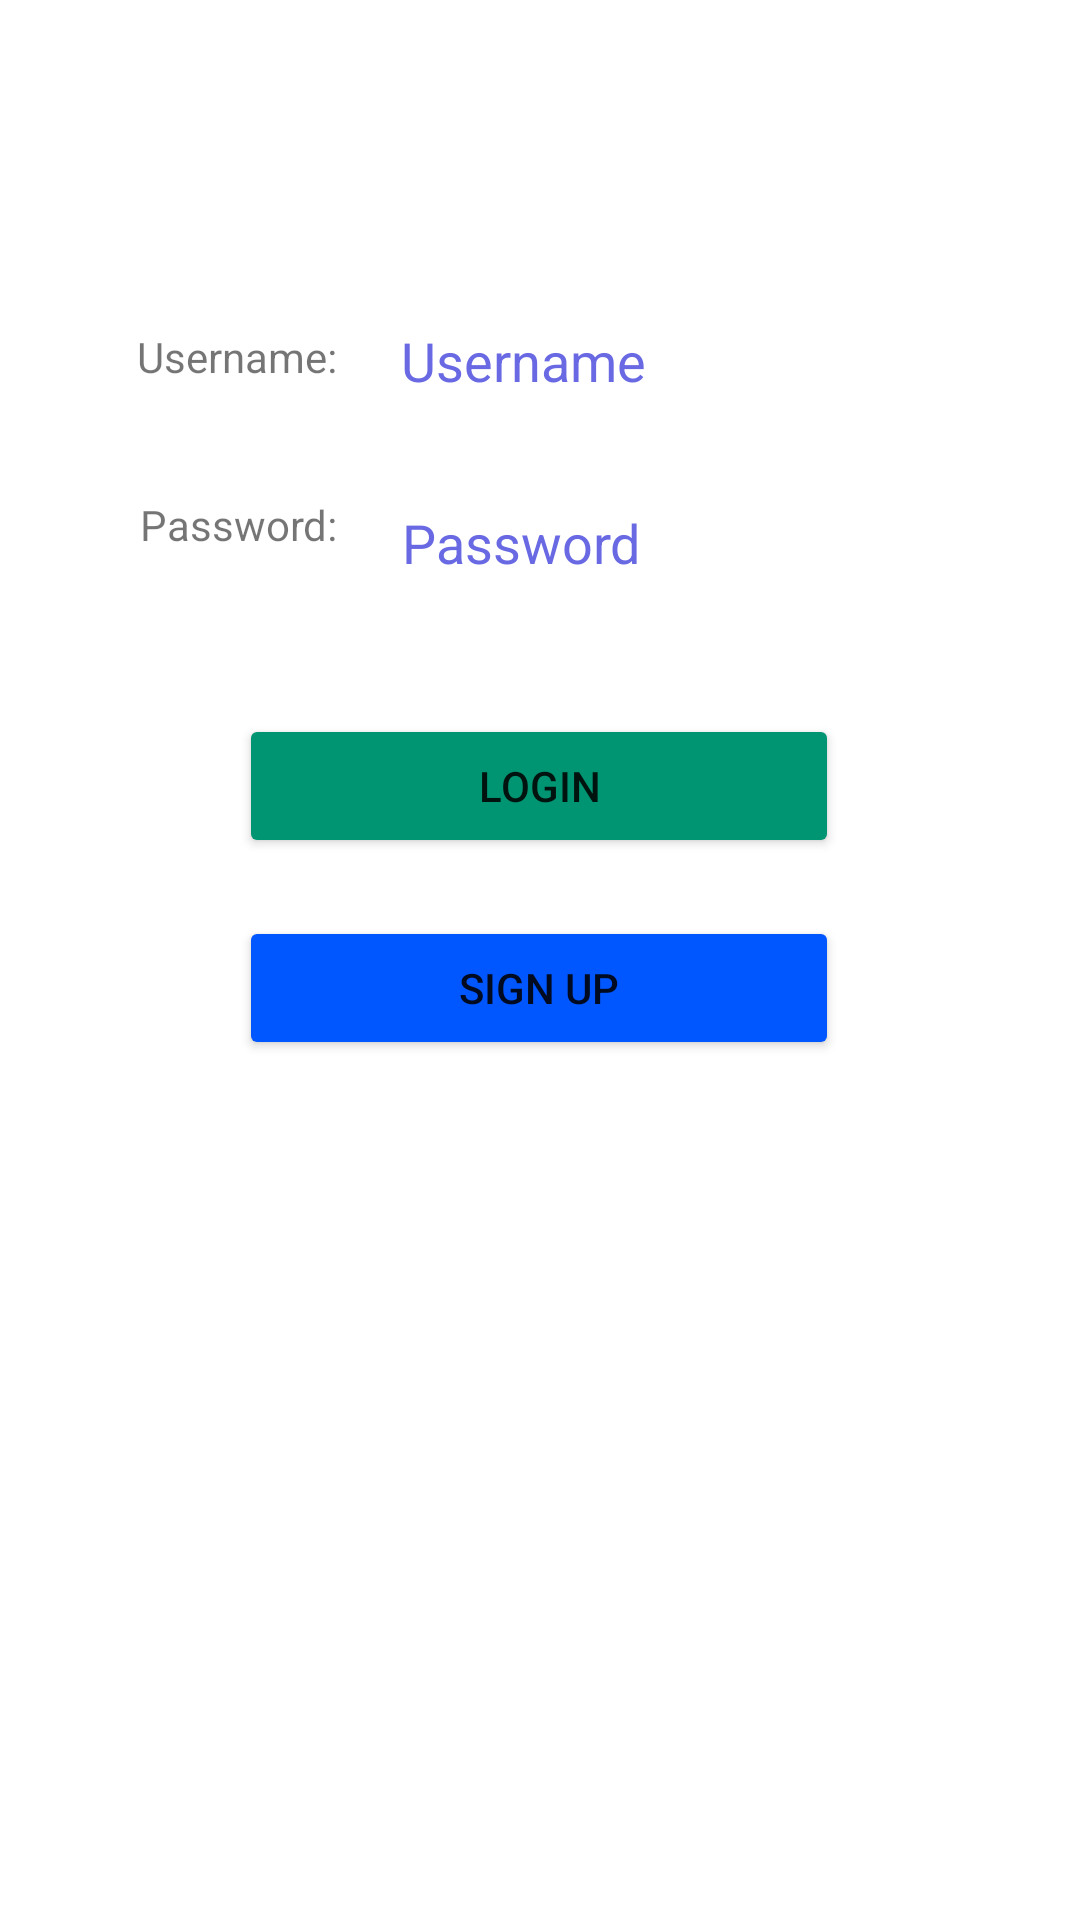

Write the Android layout XML for this screen, with the resource values it uses.
<!-- AndroidManifest.xml: application theme Theme.MyTruckSharingApp -->
<!-- res/layout/activity_main.xml -->
<?xml version="1.0" encoding="utf-8"?>
<androidx.constraintlayout.widget.ConstraintLayout xmlns:android="http://schemas.android.com/apk/res/android"
    xmlns:app="http://schemas.android.com/apk/res-auto"
    xmlns:tools="http://schemas.android.com/tools"
    android:layout_width="match_parent"
    android:layout_height="match_parent"
    tools:context=".MainActivity">

    <TextView
        android:id="@+id/userNameText"
        android:layout_width="wrap_content"
        android:layout_height="wrap_content"
        android:text="Username:"
        app:layout_constraintBottom_toBottomOf="parent"
        app:layout_constraintEnd_toEndOf="parent"
        app:layout_constraintHorizontal_bias="0.156"
        app:layout_constraintStart_toStartOf="parent"
        app:layout_constraintTop_toTopOf="parent"
        app:layout_constraintVertical_bias="0.176" />

    <TextView
        android:id="@+id/passwordText"
        android:layout_width="wrap_content"
        android:layout_height="wrap_content"
        android:text="Password:"
        app:layout_constraintBottom_toBottomOf="parent"
        app:layout_constraintEnd_toEndOf="parent"
        app:layout_constraintHorizontal_bias="0.159"
        app:layout_constraintStart_toStartOf="parent"
        app:layout_constraintTop_toBottomOf="@+id/userNameText"
        app:layout_constraintVertical_bias="0.075" />

    <EditText
        android:id="@+id/userNameEdit"
        android:layout_width="200dp"
        android:layout_height="wrap_content"
        android:hint="Username"
        android:minHeight="48dp"
        android:paddingLeft="10dp"
        android:textColorHint="#6969E3"
        app:layout_constraintBottom_toBottomOf="parent"
        app:layout_constraintEnd_toEndOf="parent"
        app:layout_constraintHorizontal_bias="0.237"
        app:layout_constraintStart_toEndOf="@+id/userNameText"
        app:layout_constraintTop_toTopOf="parent"
        app:layout_constraintVertical_bias="0.163"
        android:background="@drawable/input_border"
        android:importantForAutofill="no" />

    <EditText
        android:id="@+id/passwordEdit"
        android:layout_width="200dp"
        android:layout_height="wrap_content"
        android:autofillHints=""
        android:hint="Password"
        android:minHeight="48dp"
        android:paddingLeft="10dp"
        android:textColorHint="#6969E3"
        app:layout_constraintBottom_toBottomOf="parent"
        app:layout_constraintEnd_toEndOf="parent"
        app:layout_constraintHorizontal_bias="0.237"
        app:layout_constraintStart_toEndOf="@+id/passwordText"
        app:layout_constraintTop_toBottomOf="@+id/userNameEdit"
        app:layout_constraintVertical_bias="0.028"
        android:background="@drawable/input_border"
        tools:ignore="TextFields" />

    <Button
        android:id="@+id/loginButton"
        android:layout_width="200dp"
        android:layout_height="wrap_content"
        android:text="LOGIN"
        app:layout_constraintBottom_toBottomOf="parent"
        app:layout_constraintEnd_toEndOf="parent"
        app:layout_constraintHorizontal_bias="0.497"
        app:layout_constraintStart_toStartOf="parent"
        app:layout_constraintTop_toBottomOf="@+id/passwordText"
        android:backgroundTint="#009572"
        app:layout_constraintVertical_bias="0.132" />

    <Button
        android:id="@+id/signupButton"
        android:layout_width="200dp"
        android:layout_height="wrap_content"
        android:text="SIGN UP"
        app:layout_constraintBottom_toBottomOf="parent"
        app:layout_constraintEnd_toEndOf="parent"
        app:layout_constraintHorizontal_bias="0.497"
        app:layout_constraintStart_toStartOf="parent"
        app:layout_constraintTop_toBottomOf="@+id/loginButton"
        android:backgroundTint="#0056FF"
        app:layout_constraintVertical_bias="0.063" />

</androidx.constraintlayout.widget.ConstraintLayout>
<!-- resources referenced by this layout -->
<resources>
  <style name="Theme.MyTruckSharingApp" parent="Theme.MaterialComponents.DayNight.DarkActionBar">
          
          <item name="colorPrimary">@color/purple_500</item>
          <item name="colorPrimaryVariant">@color/purple_700</item>
          <item name="colorOnPrimary">@color/white</item>
          
          <item name="colorSecondary">@color/teal_200</item>
          <item name="colorSecondaryVariant">@color/teal_700</item>
          <item name="colorOnSecondary">@color/black</item>
          
          <item name="android:statusBarColor">?attr/colorPrimaryVariant</item>
          
      </style>
  <!-- not gathered from this repository: default colours our renderer supplied (Android Studio template values) -->
  <color name="purple_500">#FF6200EE</color>
  <color name="purple_700">#FF3700B3</color>
  <color name="teal_200">#FF03DAC5</color>
  <color name="teal_700">#FF018786</color>
  <color name="black">#FF000000</color>
  <color name="white">#FFFFFFFF</color>
</resources>
